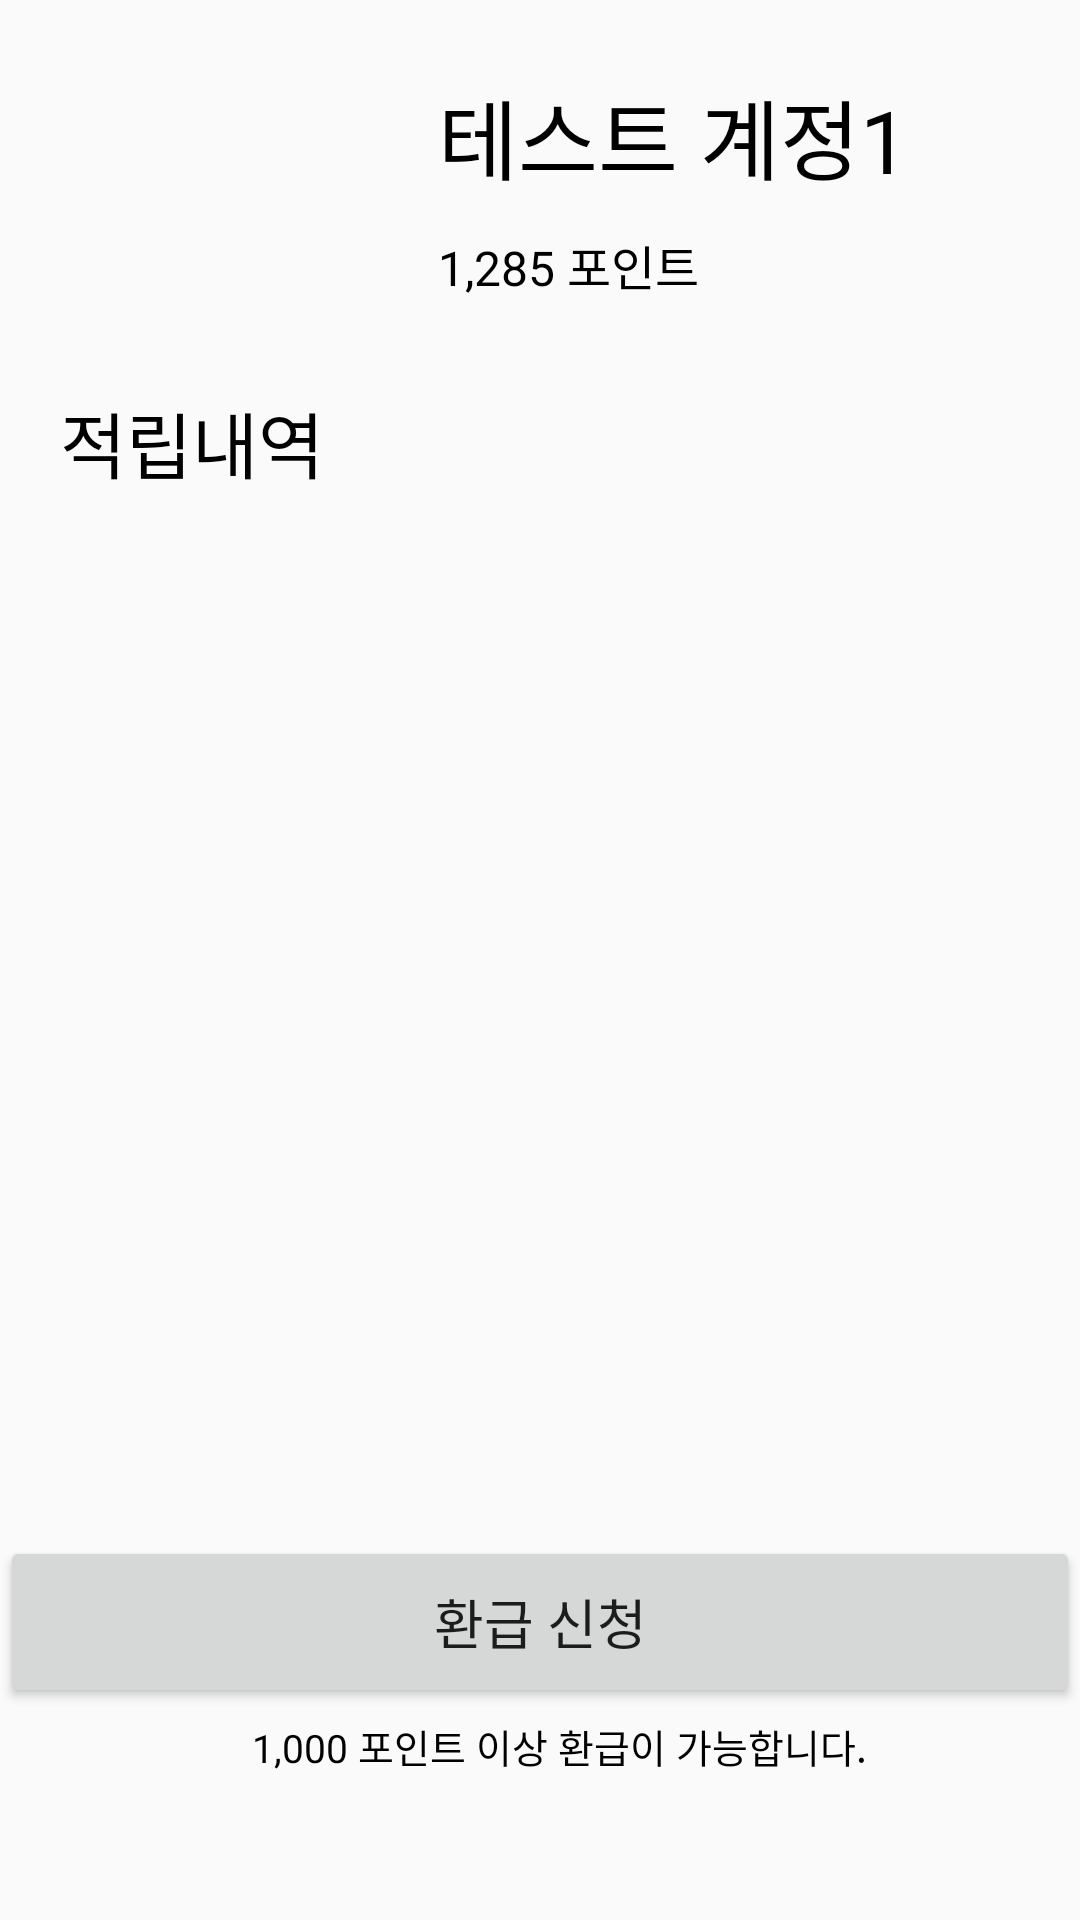

This screen was rendered from an Android layout file. Write that file and the resources it references.
<!-- AndroidManifest.xml: application theme AppTheme -->
<!-- res/layout/activity_point.xml -->
<?xml version="1.0" encoding="utf-8"?>
<LinearLayout xmlns:android="http://schemas.android.com/apk/res/android"
    xmlns:app="http://schemas.android.com/apk/res-auto"
    xmlns:tools="http://schemas.android.com/tools"
    android:layout_width="match_parent"
    android:layout_height="match_parent"
    tools:context=".pointActivity"
    android:orientation="vertical"
    android:weightSum="100">



    
    <LinearLayout
        android:layout_width="match_parent"
        android:layout_height="0sp"
        android:layout_weight="20"
        android:orientation="horizontal"
        android:weightSum="100"
        >

        
        <LinearLayout
            android:layout_width="0dp"
            android:layout_height="match_parent"
            android:layout_weight="35">

        </LinearLayout>


        
        <LinearLayout
            android:layout_width="0dp"
            android:layout_height="match_parent"
            android:layout_weight="65"
            android:orientation="vertical"
            android:weightSum="100"
            >

            
            <TextView
                android:layout_width="match_parent"
                android:layout_height="0sp"
                android:layout_weight="60"
                android:text="테스트 계정1 "
                android:gravity="bottom|left"
                android:paddingLeft="20sp"
                android:paddingBottom="10dp"
                android:textSize="29sp"
                android:textColor="@android:color/black"
                />

            
            <TextView
                android:layout_width="match_parent"
                android:layout_height="0sp"
                android:layout_weight="40"
                android:text="1,285 포인트 "
                android:gravity="top|left"
                android:paddingLeft="20sp"
                android:textSize="16sp"
                android:textColor="@android:color/black"/>
        </LinearLayout>
    </LinearLayout>

    
    <LinearLayout
        android:layout_width="match_parent"
        android:layout_height="0sp"
        android:layout_weight="60"
        android:orientation="vertical"
        android:weightSum="100">

        <TextView
            android:layout_width="match_parent"
            android:layout_height="0dp"
            android:layout_weight="10"
            android:text="적립내역"
            android:textSize="24dp"
            android:gravity="center|left"
            android:paddingLeft="20dp"
            android:textColor="@android:color/black"></TextView>
    </LinearLayout>

    
    <LinearLayout
        android:layout_width="match_parent"
        android:layout_height="0sp"
        android:layout_weight="20"
        android:orientation="vertical"
        android:weightSum="100">

        <Button
            android:id="@+id/btnLogin"
            android:layout_width="match_parent"
            android:layout_height="0dp"
            android:layout_weight="45"
            android:text="환급 신청"
            android:textSize="18dp"></Button>

        <TextView
            android:layout_width="match_parent"
            android:layout_height="0dp"
            android:layout_weight="20"
            android:text="1,000 포인트 이상 환급이 가능합니다."
            android:textSize="13dp"
            android:gravity="center"
            android:paddingLeft="13dp"
            android:textColor="@android:color/black"></TextView>
    </LinearLayout>


</LinearLayout>
<!-- resources referenced by this layout -->
<resources>
  <style name="AppTheme" parent="Theme.AppCompat.Light.DarkActionBar">
          
          <item name="colorPrimary">@color/colorPrimary</item>
          <item name="colorPrimaryDark">@color/colorPrimaryDark</item>
          <item name="colorAccent">@color/colorAccent</item>
      </style>
  <!-- not gathered from this repository: default colours our renderer supplied (Android Studio template values) -->
  <color name="colorPrimary">#FF6200EE</color>
  <color name="colorPrimaryDark">#FF3700B3</color>
  <color name="colorAccent">#FF03DAC5</color>
</resources>
